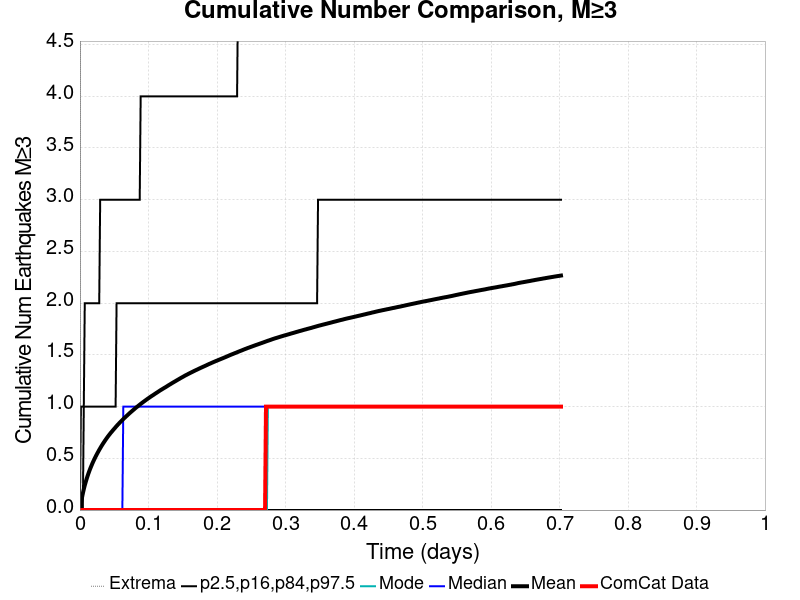

Source data for this figure (header and first rows):
Time (days), ComCat Data, Simulation Mean, Simulation Median, Simulation Mode, Simulation Minimum, Simulation Maximum, 2.5 %-ile, 16 %-ile, 84 %-ile, 97.5 %-ile
0.0, 0.0, 0.0, 0.0, 0.0, 0.0, 0.0, 0.0, 0.0, 0.0, 0.0
0.001407, 0.0, 0.06186, 0.0, 0.0, 0.0, 12.0, 0.0, 0.0, 0.0, 1.0
0.002815, 0.0, 0.114, 0.0, 0.0, 0.0, 24.0, 0.0, 0.0, 0.0, 1.0
0.004222, 0.0, 0.1601, 0.0, 0.0, 0.0, 35.0, 0.0, 0.0, 0.0, 1.0
0.005629, 0.0, 0.2018, 0.0, 0.0, 0.0, 46.0, 0.0, 0.0, 1.0, 1.0
0.007037, 0.0, 0.2387, 0.0, 0.0, 0.0, 56.0, 0.0, 0.0, 1.0, 2.0
0.008444, 0.0, 0.2716, 0.0, 0.0, 0.0, 61.0, 0.0, 0.0, 1.0, 2.0
0.009851, 0.0, 0.3025, 0.0, 0.0, 0.0, 69.0, 0.0, 0.0, 1.0, 2.0
0.01126, 0.0, 0.332, 0.0, 0.0, 0.0, 81.0, 0.0, 0.0, 1.0, 2.0
0.01267, 0.0, 0.3586, 0.0, 0.0, 0.0, 94.0, 0.0, 0.0, 1.0, 2.0
0.01407, 0.0, 0.384, 0.0, 0.0, 0.0, 118.0, 0.0, 0.0, 1.0, 2.0
0.01548, 0.0, 0.4081, 0.0, 0.0, 0.0, 136.0, 0.0, 0.0, 1.0, 2.0
0.01689, 0.0, 0.4303, 0.0, 0.0, 0.0, 148.0, 0.0, 0.0, 1.0, 2.0
0.01829, 0.0, 0.4527, 0.0, 0.0, 0.0, 163.0, 0.0, 0.0, 1.0, 2.0
0.0197, 0.0, 0.4732, 0.0, 0.0, 0.0, 177.0, 0.0, 0.0, 1.0, 2.0
0.02111, 0.0, 0.4929, 0.0, 0.0, 0.0, 185.0, 0.0, 0.0, 1.0, 2.0
0.02252, 0.0, 0.5122, 0.0, 0.0, 0.0, 196.0, 0.0, 0.0, 1.0, 2.0
0.02392, 0.0, 0.5302, 0.0, 0.0, 0.0, 203.0, 0.0, 0.0, 1.0, 2.0
0.02533, 0.0, 0.5479, 0.0, 0.0, 0.0, 216.0, 0.0, 0.0, 1.0, 2.0
0.02674, 0.0, 0.5648, 0.0, 0.0, 0.0, 226.0, 0.0, 0.0, 1.0, 2.0
0.02815, 0.0, 0.5818, 0.0, 0.0, 0.0, 228.0, 0.0, 0.0, 1.0, 2.0
0.02955, 0.0, 0.5976, 0.0, 0.0, 0.0, 233.0, 0.0, 0.0, 1.0, 3.0
0.03096, 0.0, 0.6135, 0.0, 0.0, 0.0, 239.0, 0.0, 0.0, 1.0, 3.0
0.03237, 0.0, 0.6287, 0.0, 0.0, 0.0, 242.0, 0.0, 0.0, 1.0, 3.0
0.03378, 0.0, 0.6435, 0.0, 0.0, 0.0, 250.0, 0.0, 0.0, 1.0, 3.0
0.03518, 0.0, 0.6574, 0.0, 0.0, 0.0, 257.0, 0.0, 0.0, 1.0, 3.0
0.03659, 0.0, 0.6714, 0.0, 0.0, 0.0, 261.0, 0.0, 0.0, 1.0, 3.0
0.038, 0.0, 0.6849, 0.0, 0.0, 0.0, 272.0, 0.0, 0.0, 1.0, 3.0
0.0394, 0.0, 0.698, 0.0, 0.0, 0.0, 290.0, 0.0, 0.0, 1.0, 3.0
0.04081, 0.0, 0.7109, 0.0, 0.0, 0.0, 311.0, 0.0, 0.0, 1.0, 3.0
0.04222, 0.0, 0.7231, 0.0, 0.0, 0.0, 328.0, 0.0, 0.0, 1.0, 3.0
0.04363, 0.0, 0.735, 0.0, 0.0, 0.0, 336.0, 0.0, 0.0, 1.0, 3.0
0.04503, 0.0, 0.7468, 0.0, 0.0, 0.0, 342.0, 0.0, 0.0, 1.0, 3.0
0.04644, 0.0, 0.7577, 0.0, 0.0, 0.0, 352.0, 0.0, 0.0, 1.0, 3.0
0.04785, 0.0, 0.7689, 0.0, 0.0, 0.0, 369.0, 0.0, 0.0, 1.0, 3.0
0.04926, 0.0, 0.7798, 0.0, 0.0, 0.0, 378.0, 0.0, 0.0, 1.0, 3.0
0.05066, 0.0, 0.7902, 0.0, 0.0, 0.0, 382.0, 0.0, 0.0, 1.0, 3.0
0.05207, 0.0, 0.8014, 0.0, 0.0, 0.0, 390.0, 0.0, 0.0, 1.0, 3.0
0.05348, 0.0, 0.8123, 0.0, 0.0, 0.0, 401.0, 0.0, 0.0, 2.0, 3.0
0.05488, 0.0, 0.8223, 0.0, 0.0, 0.0, 408.0, 0.0, 0.0, 2.0, 3.0
0.05629, 0.0, 0.8319, 0.0, 0.0, 0.0, 414.0, 0.0, 0.0, 2.0, 3.0
0.0577, 0.0, 0.8424, 0.0, 0.0, 0.0, 422.0, 0.0, 0.0, 2.0, 3.0
0.05911, 0.0, 0.8517, 0.0, 0.0, 0.0, 426.0, 0.0, 0.0, 2.0, 3.0
0.06051, 0.0, 0.8612, 0.0, 0.0, 0.0, 432.0, 0.0, 0.0, 2.0, 3.0
0.06192, 0.0, 0.8705, 0.0, 0.0, 0.0, 436.0, 0.0, 0.0, 2.0, 3.0
0.06333, 0.0, 0.8801, 1.0, 0.0, 0.0, 442.0, 0.0, 0.0, 2.0, 3.0
0.06474, 0.0, 0.8888, 1.0, 0.0, 0.0, 443.0, 0.0, 0.0, 2.0, 3.0
0.06614, 0.0, 0.8978, 1.0, 0.0, 0.0, 449.0, 0.0, 0.0, 2.0, 3.0
0.06755, 0.0, 0.9063, 1.0, 0.0, 0.0, 454.0, 0.0, 0.0, 2.0, 3.0
0.06896, 0.0, 0.915, 1.0, 0.0, 0.0, 470.0, 0.0, 0.0, 2.0, 3.0
0.07037, 0.0, 0.9237, 1.0, 0.0, 0.0, 477.0, 0.0, 0.0, 2.0, 3.0
0.07177, 0.0, 0.9323, 1.0, 0.0, 0.0, 482.0, 0.0, 0.0, 2.0, 3.0
0.07318, 0.0, 0.9407, 1.0, 0.0, 0.0, 488.0, 0.0, 0.0, 2.0, 3.0
0.07459, 0.0, 0.9487, 1.0, 0.0, 0.0, 494.0, 0.0, 0.0, 2.0, 3.0
0.07599, 0.0, 0.9567, 1.0, 0.0, 0.0, 498.0, 0.0, 0.0, 2.0, 3.0
0.0774, 0.0, 0.965, 1.0, 0.0, 0.0, 501.0, 0.0, 0.0, 2.0, 3.0
0.07881, 0.0, 0.9727, 1.0, 0.0, 0.0, 504.0, 0.0, 0.0, 2.0, 3.0
0.08022, 0.0, 0.9809, 1.0, 0.0, 0.0, 508.0, 0.0, 0.0, 2.0, 3.0
0.08162, 0.0, 0.9888, 1.0, 0.0, 0.0, 517.0, 0.0, 0.0, 2.0, 3.0
0.08303, 0.0, 0.9962, 1.0, 0.0, 0.0, 519.0, 0.0, 0.0, 2.0, 3.0
... 440 more rows
